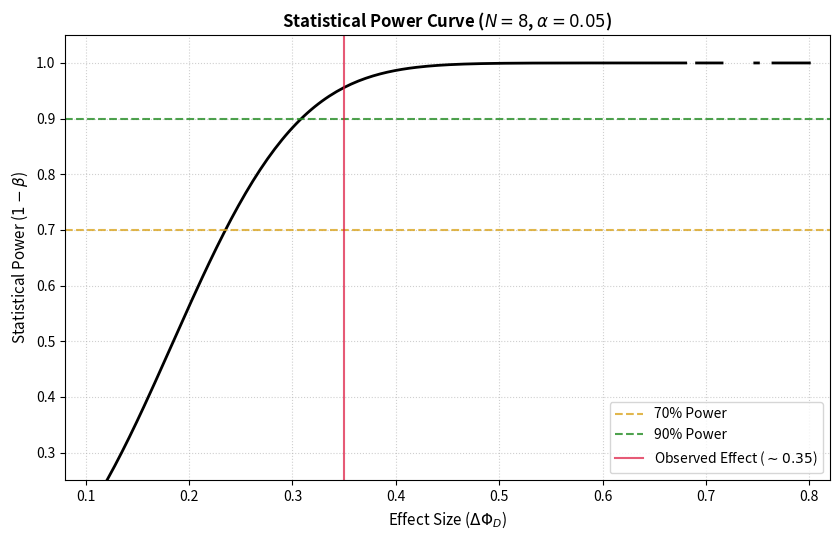

The matplotlib source for this figure: (Note: this script raises an exception after producing the figure.)
"""
Plots Figure 9: Statistical Power Curve (N=8, alpha=0.05)
"""

import matplotlib.pyplot as plt
import numpy as np
from scipy.stats import t, nct

# Parameters
n = 8
alpha = 0.05
df = n - 1
t_crit = t.ppf(1 - alpha / 2, df)

# Effect size range (Delta Phi_D)
effect_sizes = np.linspace(0.1, 0.8, 200)
sigma = 0.23  # Empirical standard deviation
ncp = (effect_sizes / sigma) * np.sqrt(n)

# Power calculation via non-central t-distribution
power = 1 - nct.cdf(t_crit, df, ncp) + nct.cdf(-t_crit, df, ncp)

plt.figure(figsize=(8.5, 5.5))
plt.plot(effect_sizes, power, color="black", linewidth=2.0)

# Reference thresholds
plt.axhline(y=0.70, color="goldenrod", linestyle="--", alpha=0.8, label="70% Power")
plt.axhline(y=0.90, color="forestgreen", linestyle="--", alpha=0.8, label="90% Power")
plt.axvline(x=0.35, color="crimson", linestyle="-", alpha=0.7, label=r"Observed Effect ($\sim 0.35$)")

plt.title(r"Statistical Power Curve ($N = 8$, $\alpha = 0.05$)", fontsize=12, fontweight="bold")
plt.xlabel(r"Effect Size ($\Delta\Phi_D$)", fontsize=11)
plt.ylabel(r"Statistical Power ($1 - \beta$)", fontsize=11)
plt.xlim(0.08, 0.82)
plt.ylim(0.25, 1.05)
plt.grid(True, linestyle=":", alpha=0.6)
plt.legend(loc="lower right", frameon=True)
plt.tight_layout()

plt.savefig("paper/figures/Figure_9_power_curve.png", dpi=300)
print("Saved Figure_9_power_curve.png successfully.")
